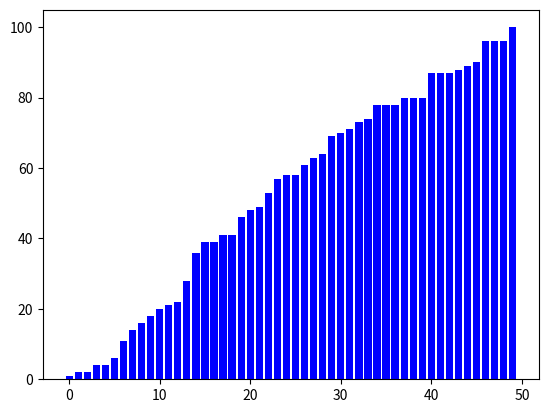
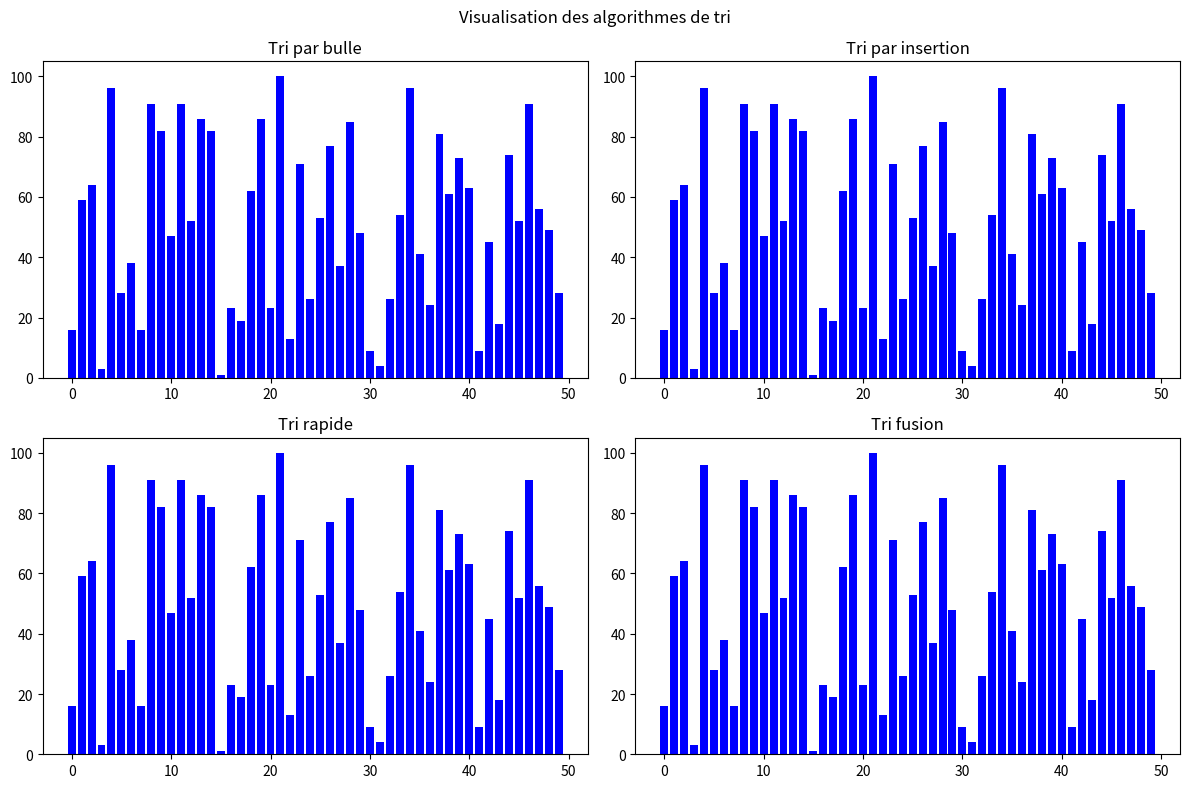

Python code for these plots, in order:
import random
import matplotlib.pyplot as plt
import matplotlib.animation as animation


def recherche_binaire_graph(l: list[int], cible: int):
    steps = []
    gauche, droite = 0, len(l) - 1
    
    while gauche <= droite:
        milieu = (gauche + droite) // 2
        steps.append((gauche, milieu, droite))  
        
        if l[milieu] == cible:
            break
        elif l[milieu] < cible:
            gauche = milieu + 1
        else:
            droite = milieu - 1

    return steps

def visualize_recherche_binaire(l: list[int], cible: int):
    l.sort()  
    fig, ax = plt.subplots()
    bars = ax.bar(range(len(l)), l, color="blue")

    def init():
        for bar in bars:
            bar.set_color("blue")
        return bars

    def update(step):
        gauche, milieu, droite = step
        for i, bar in enumerate(bars):
            if gauche <= i <= droite:
                bar.set_color("yellow")  
            else:
                bar.set_color("blue")
        bars[milieu].set_color("red")
        return bars

    steps = recherche_binaire_graph(l, cible)

    ani = animation.FuncAnimation(
        fig,
        update,
        frames=steps,
        init_func=init,
        interval=500,
        repeat=False
    )

    plt.show()

values = [random.randint(0, 100) for _ in range(50)]
visualize_recherche_binaire(values, 83)

#Trie par bulles visualisation : 
def tri_par_bulles_graph(arr):
    n = len(arr)
    steps = []
    for i in range(n):
        for j in range(0, n-i-1):
            if arr[j] > arr[j+1]:
                arr[j], arr[j+1] = arr[j+1], arr[j]
            steps.append(list(arr))
    return steps

import random
import matplotlib.pyplot as plt
import matplotlib.animation as animation

# Tri par bulle avec visualisation
def tri_par_bulles_graph(arr):
    n = len(arr)
    steps = []
    for i in range(n):
        for j in range(0, n - i - 1):
            if arr[j] > arr[j + 1]:
                arr[j], arr[j + 1] = arr[j + 1], arr[j]
            steps.append(list(arr))  # Enregistrer l'état après chaque échange
    return steps

# Tri par insertion avec visualisation
def tri_par_insertion_graph(arr):
    N = len(arr)
    steps = []
    for i in range(1, N):
        cle = arr[i]
        j = i - 1
        while j >= 0 and arr[j] > cle:
            arr[j + 1] = arr[j]
            j -= 1
        arr[j + 1] = cle
        steps.append(list(arr))  
    return steps

# Tri rapide avec visualisation
def tri_rapide_graph(arr):
    steps = []

    def tri_rapide_rec(arr):
        if len(arr) <= 1:
            return arr
        pivot = arr[len(arr) // 2]
        left = [x for x in arr if x < pivot]
        middle = [x for x in arr if x == pivot]
        right = [x for x in arr if x > pivot]
        sorted_arr = tri_rapide_rec(left) + middle + tri_rapide_rec(right)
        steps.append(list(sorted_arr))
        return sorted_arr

    tri_rapide_rec(arr)
    return steps

def tri_fusion_graph(arr):
    steps = []

    def merge(left, right):
        result = []
        i = j = 0
        while i < len(left) and j < len(right):
            if left[i] < right[j]:
                result.append(left[i])
                i += 1
            else:
                result.append(right[j])
                j += 1
        result.extend(left[i:])
        result.extend(right[j:])
        steps.append(list(result)) 
        return result

    def tri_fusion_rec(arr):
        if len(arr) <= 1:
            return arr
        mid = len(arr) // 2
        left_half = tri_fusion_rec(arr[:mid])
        right_half = tri_fusion_rec(arr[mid:])
        return merge(left_half, right_half)

    tri_fusion_rec(arr)
    return steps

def visualize_all_sorts(values):
    fig, axs = plt.subplots(2, 2, figsize=(12, 8)) 
    fig.suptitle('Visualisation des algorithmes de tri')

    bars_bulle = axs[0, 0].bar(range(len(values)), values, color="blue")
    axs[0, 0].set_title("Tri par bulle")

    bars_insertion = axs[0, 1].bar(range(len(values)), values, color="blue")
    axs[0, 1].set_title("Tri par insertion")

    bars_rapide = axs[1, 0].bar(range(len(values)), values, color="blue")
    axs[1, 0].set_title("Tri rapide")

    bars_fusion = axs[1, 1].bar(range(len(values)), values, color="blue")
    axs[1, 1].set_title("Tri fusion")

    steps_bulle = tri_par_bulles_graph(list(values))
    steps_insertion = tri_par_insertion_graph(list(values))
    steps_rapide = tri_rapide_graph(list(values))
    steps_fusion = tri_fusion_graph(list(values))

    def init():
        for bars in [bars_bulle, bars_insertion, bars_rapide, bars_fusion]:
            for bar in bars:
                bar.set_color("blue")
        return bars_bulle, bars_insertion, bars_rapide, bars_fusion

    def update(frame):
        if frame < len(steps_bulle):
            for bar, val in zip(bars_bulle, steps_bulle[frame]):
                bar.set_height(val)
        if frame < len(steps_insertion):
            for bar, val in zip(bars_insertion, steps_insertion[frame]):
                bar.set_height(val)
        if frame < len(steps_rapide):
            for bar, val in zip(bars_rapide, steps_rapide[frame]):
                bar.set_height(val)
        if frame < len(steps_fusion):
            for bar, val in zip(bars_fusion, steps_fusion[frame]):
                bar.set_height(val)
        return bars_bulle, bars_insertion, bars_rapide, bars_fusion

    max_frames = max(len(steps_bulle), len(steps_insertion), len(steps_rapide), len(steps_fusion))

    ani = animation.FuncAnimation(
        fig,
        update,
        frames=max_frames,
        init_func=init,
        interval=300, 
        repeat=False
    )

    plt.tight_layout()
    plt.show()

values = [random.randint(0, 100) for _ in range(50)]

visualize_all_sorts(values)


